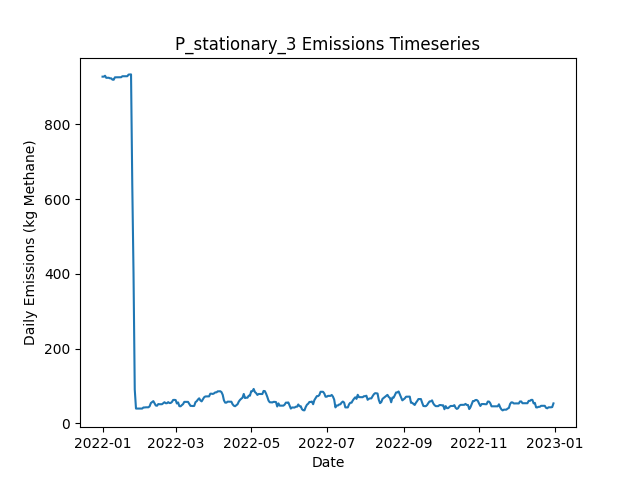

The table this chart was drawn from, first rows:
Date, Daily Emissions (Kg Methane), Daily Mitigable Emissions (Kg Methane), Daily Non-Mitigable Emissions (Kg Methan…, Daily Cost ($), Active Leaks, New Leaks, Leaks Repaired, Leaks Naturally Repaired, Leaks Tagged, Daily Repair Cost ($), Daily Natural Repair Cost ($), stationary Deployment Cost ($), stationary Sites flagged for Follow-Up, stationary Leaks tagged for repair, stationary Sites Visited, stationary Travel Time (Minutes), stationary Survey Time (Minutes), OGI_FU Deployment Cost ($), OGI_FU Sites flagged for Follow-Up, OGI_FU Leaks tagged for repair, OGI_FU Sites Visited, OGI_FU Travel Time (Minutes), OGI_FU Survey Time (Minutes)
2022-01-01, 927.8, 927.8, 0, 6030, 337, 338, 0, 1, 0.00000, 0.00000, 200, 6030, 0, , 10, 0, 0, 0.00000, , 0, 0, 0, 0
2022-01-02, 927.8, 927.8, 0, 30, 337, 0, 0, 0, 0.00000, 0.00000, 0.00000, 30, 0, , 10, 0, 0, 0.00000, , 0, 0, 0, 0
2022-01-03, 930.2, 930.2, 0, 30, 337, 2, 0, 2, 0.00000, 0.00000, 400, 30, 0, , 10, 0, 0, 0.00000, , 0, 0, 0, 0
2022-01-04, 924.6, 924.6, 0, 30, 334, 0, 0, 3, 0.00000, 0.00000, 600, 30, 0, , 10, 0, 0, 0.00000, , 0, 0, 0, 0
2022-01-05, 924.9, 924.9, 0, 30, 335, 1, 0, 0, 0.00000, 0.00000, 0.00000, 30, 0, , 10, 0, 0, 0.00000, , 0, 0, 0, 0
2022-01-06, 924.9, 924.9, 0, 30, 335, 0, 0, 0, 0.00000, 0.00000, 0.00000, 30, 0, , 10, 0, 0, 0.00000, , 0, 0, 0, 0
2022-01-07, 923.3, 923.3, 0, 30, 335, 1, 0, 1, 0.00000, 0.00000, 200, 30, 0, , 10, 0, 0, 0.00000, , 0, 0, 0, 0
2022-01-08, 923.3, 923.3, 0, 30, 335, 0, 0, 0, 0.00000, 0.00000, 0.00000, 30, 0, , 10, 0, 0, 0.00000, , 0, 0, 0, 0
2022-01-09, 919.7, 919.7, 0, 30, 334, 1, 0, 2, 0.00000, 0.00000, 400, 30, 0, , 10, 0, 0, 0.00000, , 0, 0, 0, 0
2022-01-10, 919.5, 919.5, 0, 1030, 333, 0, 0, 1, 61, 0.00000, 200, 30, 10, , 10, 0, 0, 1000, , 61, 3, 120, 360
2022-01-11, 926, 926, 0, 1030, 335, 2, 0, 0, 58, 0.00000, 0.00000, 30, 0, , 10, 0, 0, 1000, , 58, 3, 120, 360
2022-01-12, 926, 926, 0, 1030, 335, 0, 0, 0, 66, 0.00000, 0.00000, 30, 0, , 10, 0, 0, 1000, , 66, 3, 120, 360
2022-01-13, 926, 926, 0, 530, 335, 0, 0, 0, 15, 0.00000, 0.00000, 30, 0, , 10, 0, 0, 500, , 15, 1, 30, 120
2022-01-14, 926, 926, 0, 30, 335, 0, 0, 0, 0.00000, 0.00000, 0.00000, 30, 0, , 10, 0, 0, 0.00000, , 0, 0, 0, 0
2022-01-15, 925.8, 925.8, 0, 30, 334, 0, 0, 1, 0.00000, 0.00000, 200, 30, 0, , 10, 0, 0, 0.00000, , 0, 0, 0, 0
2022-01-16, 926.2, 926.2, 0, 30, 335, 1, 0, 0, 0.00000, 0.00000, 0.00000, 30, 0, , 10, 0, 0, 0.00000, , 0, 0, 0, 0
2022-01-17, 928.9, 928.9, 0, 30, 336, 1, 0, 0, 0.00000, 0.00000, 0.00000, 30, 0, , 10, 0, 0, 0.00000, , 0, 0, 0, 0
2022-01-18, 928.9, 928.9, 0, 30, 336, 0, 0, 0, 0.00000, 0.00000, 0.00000, 30, 0, , 10, 0, 0, 0.00000, , 0, 0, 0, 0
2022-01-19, 928.9, 928.9, 0, 1030, 336, 0, 0, 0, 61, 0.00000, 0.00000, 30, 10, , 10, 0, 0, 1000, , 61, 3, 120, 360
2022-01-20, 928.9, 928.9, 0, 1030, 336, 0, 0, 0, 59, 0.00000, 0.00000, 30, 0, , 10, 0, 0, 1000, , 59, 3, 120, 360
2022-01-21, 928.9, 928.9, 0, 1030, 336, 0, 0, 0, 66, 0.00000, 0.00000, 30, 0, , 10, 0, 0, 1000, , 66, 3, 120, 360
2022-01-22, 933.3, 933.3, 0, 530, 337, 1, 0, 0, 15, 0.00000, 0.00000, 30, 0, , 10, 0, 0, 500, , 15, 1, 30, 120
2022-01-23, 933.6, 933.6, 0, 30, 338, 1, 0, 0, 0.00000, 0.00000, 0.00000, 30, 0, , 10, 0, 0, 0.00000, , 0, 0, 0, 0
2022-01-24, 933.8, 933.8, 0, 30, 339, 1, 0, 0, 0.00000, 0.00000, 0.00000, 30, 0, , 10, 0, 0, 0.00000, , 0, 0, 0, 0
2022-01-25, 638.4, 638.4, 0, 16230, 259, 1, 81, 0, 0.00000, 16200, 0.00000, 30, 0, , 10, 0, 0, 0.00000, , 0, 0, 0, 0
2022-01-26, 402.9, 402.9, 0, 14830, 187, 2, 74, 0, 0.00000, 14800, 0.00000, 30, 0, , 10, 0, 0, 0.00000, , 0, 0, 0, 0
2022-01-27, 90.5, 90.5, 0, 18030, 97, 0, 90, 0, 0.00000, 18000, 0.00000, 30, 0, , 10, 0, 0, 0.00000, , 0, 0, 0, 0
2022-01-28, 39.55, 39.55, 0, 4830, 78, 0, 19, 0, 1, 3800, 0.00000, 30, 10, , 10, 0, 0, 1000, , 1, 3, 120, 360
2022-01-29, 39.55, 39.55, 0, 1030, 78, 0, 0, 0, 3, 0.00000, 0.00000, 30, 0, , 10, 0, 0, 1000, , 3, 3, 120, 360
2022-01-30, 39.55, 39.55, 0, 1030, 78, 0, 0, 0, 1, 0.00000, 0.00000, 30, 0, , 10, 0, 0, 1000, , 1, 3, 120, 360
2022-01-31, 39.55, 39.55, 0, 530, 78, 0, 0, 0, 0.00000, 0.00000, 0.00000, 30, 0, , 10, 0, 0, 500, , 0, 1, 30, 120
2022-02-01, 39.55, 39.55, 0, 30, 78, 0, 0, 0, 0.00000, 0.00000, 0.00000, 30, 0, , 10, 0, 0, 0.00000, , 0, 0, 0, 0
2022-02-02, 39.55, 39.55, 0, 30, 78, 0, 0, 0, 0.00000, 0.00000, 0.00000, 30, 0, , 10, 0, 0, 0.00000, , 0, 0, 0, 0
2022-02-03, 42.46, 42.46, 0, 30, 80, 2, 0, 0, 0.00000, 0.00000, 0.00000, 30, 0, , 10, 0, 0, 0.00000, , 0, 0, 0, 0
2022-02-04, 42.46, 42.46, 0, 230, 80, 1, 1, 0, 0.00000, 200, 0.00000, 30, 0, , 10, 0, 0, 0.00000, , 0, 0, 0, 0
2022-02-05, 42.9, 42.9, 0, 30, 81, 1, 0, 0, 0.00000, 0.00000, 0.00000, 30, 0, , 10, 0, 0, 0.00000, , 0, 0, 0, 0
2022-02-06, 42.9, 42.9, 0, 1030, 81, 0, 0, 0, 2, 0.00000, 0.00000, 30, 10, , 10, 0, 0, 1000, , 2, 3, 120, 360
2022-02-07, 42.9, 42.9, 0, 1030, 81, 0, 0, 0, 2, 0.00000, 0.00000, 30, 0, , 10, 0, 0, 1000, , 2, 3, 120, 360
2022-02-08, 45.58, 45.58, 0, 1030, 82, 1, 0, 0, 2, 0.00000, 0.00000, 30, 0, , 10, 0, 0, 1000, , 2, 3, 120, 360
2022-02-09, 54.3, 54.3, 0, 530, 84, 2, 0, 0, 1, 0.00000, 0.00000, 30, 0, , 10, 0, 0, 500, , 1, 1, 30, 120
2022-02-10, 56.76, 56.76, 0, 30, 84, 1, 0, 1, 0.00000, 0.00000, 200, 30, 0, , 10, 0, 0, 0.00000, , 0, 0, 0, 0
2022-02-11, 59.44, 59.44, 0, 30, 85, 1, 0, 0, 0.00000, 0.00000, 0.00000, 30, 0, , 10, 0, 0, 0.00000, , 0, 0, 0, 0
2022-02-12, 53.63, 53.63, 0, 230, 84, 1, 1, 1, 0.00000, 200, 200, 30, 0, , 10, 0, 0, 0.00000, , 0, 0, 0, 0
2022-02-13, 47.59, 47.59, 0, 430, 82, 0, 2, 0, 0.00000, 400, 0.00000, 30, 0, , 10, 0, 0, 0.00000, , 0, 0, 0, 0
2022-02-14, 47.15, 47.15, 0, 230, 80, 1, 1, 2, 0.00000, 200, 400, 30, 0, , 10, 0, 0, 0.00000, , 0, 0, 0, 0
2022-02-15, 51.62, 51.62, 0, 1030, 81, 1, 0, 0, 3, 0.00000, 0.00000, 30, 10, , 10, 0, 0, 1000, , 3, 3, 120, 360
2022-02-16, 51.17, 51.17, 0, 1030, 80, 0, 0, 1, 0.00000, 0.00000, 200, 30, 0, , 10, 0, 0, 1000, , 0, 3, 120, 360
2022-02-17, 51.17, 51.17, 0, 1030, 80, 0, 0, 0, 6, 0.00000, 0.00000, 30, 0, , 10, 0, 0, 1000, , 6, 3, 120, 360
2022-02-18, 51.17, 51.17, 0, 530, 80, 0, 0, 0, 1, 0.00000, 0.00000, 30, 0, , 10, 0, 0, 500, , 1, 1, 30, 120
2022-02-19, 53.85, 53.85, 0, 30, 81, 1, 0, 0, 0.00000, 0.00000, 0.00000, 30, 0, , 10, 0, 0, 0.00000, , 0, 0, 0, 0
2022-02-20, 56.53, 56.53, 0, 30, 82, 1, 0, 0, 0.00000, 0.00000, 0.00000, 30, 0, , 10, 0, 0, 0.00000, , 0, 0, 0, 0
2022-02-21, 53.85, 53.85, 0, 230, 81, 0, 1, 0, 0.00000, 200, 0.00000, 30, 0, , 10, 0, 0, 0.00000, , 0, 0, 0, 0
2022-02-22, 53.85, 53.85, 0, 30, 81, 0, 0, 0, 0.00000, 0.00000, 0.00000, 30, 0, , 10, 0, 0, 0.00000, , 0, 0, 0, 0
2022-02-23, 56.76, 56.76, 0, 230, 83, 3, 1, 0, 0.00000, 200, 0.00000, 30, 0, , 10, 0, 0, 0.00000, , 0, 0, 0, 0
2022-02-24, 54.3, 54.3, 0, 1230, 83, 1, 1, 0, 2, 200, 0.00000, 30, 10, , 10, 0, 0, 1000, , 2, 3, 120, 360
2022-02-25, 54.52, 54.52, 0, 1030, 84, 1, 0, 0, 2, 0.00000, 0.00000, 30, 0, , 10, 0, 0, 1000, , 2, 3, 120, 360
2022-02-26, 57.2, 57.2, 0, 1030, 85, 1, 0, 0, 7, 0.00000, 0.00000, 30, 0, , 10, 0, 0, 1000, , 7, 3, 120, 360
2022-02-27, 62.57, 62.57, 0, 530, 87, 2, 0, 0, 0.00000, 0.00000, 0.00000, 30, 0, , 10, 0, 0, 500, , 0, 1, 30, 120
2022-02-28, 62.79, 62.79, 0, 30, 88, 1, 0, 0, 0.00000, 0.00000, 0.00000, 30, 0, , 10, 0, 0, 0.00000, , 0, 0, 0, 0
2022-03-01, 62.34, 62.34, 0, 30, 87, 0, 0, 1, 0.00000, 0.00000, 200, 30, 0, , 10, 0, 0, 0.00000, , 0, 0, 0, 0
... 305 more rows
